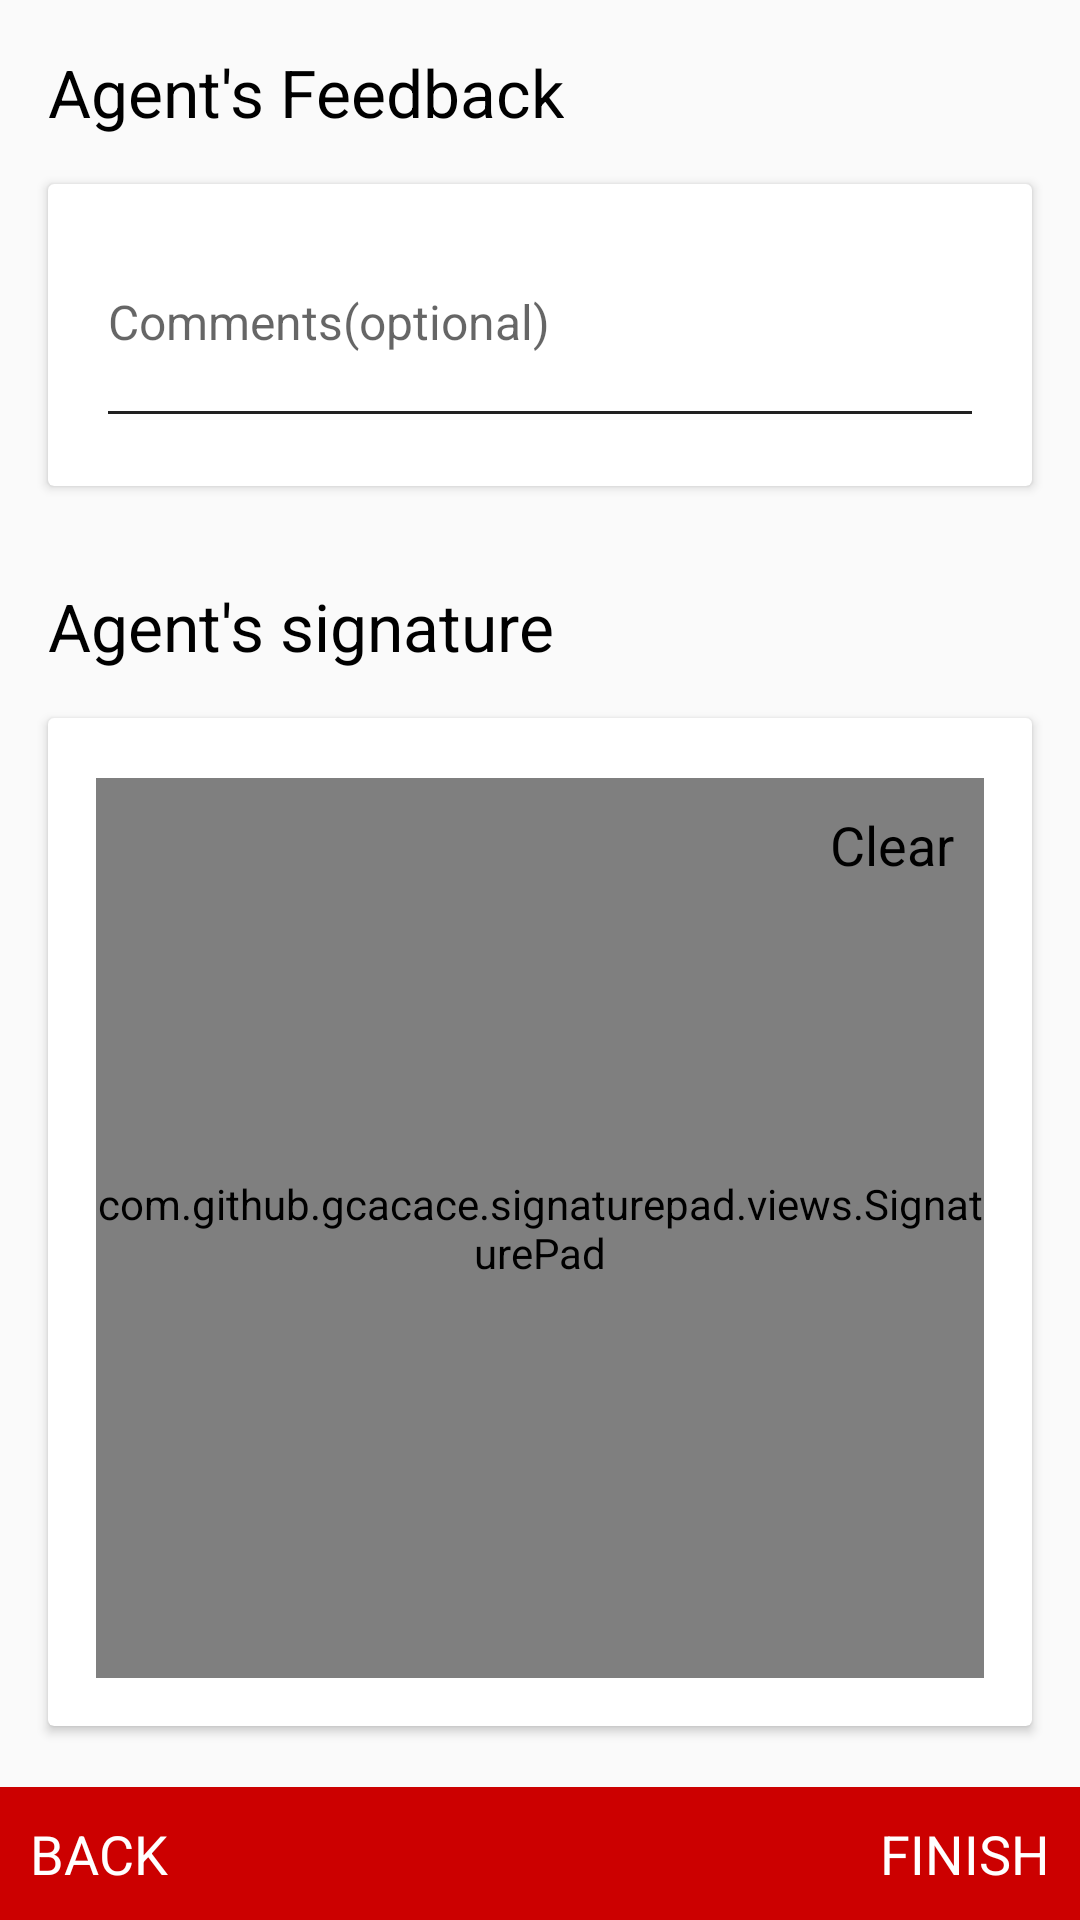

This screen was rendered from an Android layout file. Write that file and the resources it references.
<!-- AndroidManifest.xml: application theme AppTheme -->
<!-- res/layout/fragment_form16.xml -->
<LinearLayout xmlns:android="http://schemas.android.com/apk/res/android"
    xmlns:app="http://schemas.android.com/apk/res-auto"
    xmlns:tools="http://schemas.android.com/tools"
    android:layout_width="match_parent"
    android:layout_height="match_parent"
    android:orientation="vertical"
    tools:context=".fragment.Form_1.Form14">

    <ScrollView
        android:layout_width="match_parent"
        android:layout_height="0dp"
        android:layout_weight="1">

        <LinearLayout
            android:layout_width="match_parent"
            android:layout_height="wrap_content"
            android:orientation="vertical">

            <TextView
                android:layout_width="wrap_content"
                android:layout_height="wrap_content"
                android:layout_marginLeft="16dp"
                android:layout_marginTop="16dp"
                android:text="Agent's Feedback"
                android:textColor="#000"
                android:textSize="22sp" />

            <android.support.v7.widget.CardView
                android:layout_width="match_parent"
                android:layout_height="wrap_content"
                android:layout_margin="16dp"
                android:background="#fff">

                <LinearLayout
                    android:layout_width="match_parent"
                    android:layout_height="wrap_content"
                    android:orientation="vertical"
                    android:padding="16dp">

                    <android.support.design.widget.TextInputLayout
                        android:layout_width="match_parent"
                        android:layout_height="wrap_content">

                        <EditText
                            android:id="@+id/agentFeedback"
                            android:layout_width="match_parent"
                            android:layout_height="wrap_content"
                            android:gravity="left|top"
                            android:hint="Comments(optional)"
                            android:minLines="2"
                            android:textColor="#000"
                            android:textColorHint="#787878"
                            android:textSize="16sp" />
                    </android.support.design.widget.TextInputLayout>


                </LinearLayout>
            </android.support.v7.widget.CardView>

            <TextView
                android:layout_width="wrap_content"
                android:layout_height="wrap_content"
                android:layout_marginLeft="16dp"
                android:layout_marginTop="16dp"
                android:text="Agent's signature"

                android:textColor="#000"
                android:textSize="22sp" />

            <android.support.v7.widget.CardView
                android:layout_width="match_parent"
                android:layout_height="wrap_content"
                android:layout_margin="16dp"
                android:background="#fff">

                <LinearLayout
                    android:layout_width="match_parent"
                    android:layout_height="wrap_content"

                    android:orientation="vertical"
                    android:padding="16dp">

                    <FrameLayout
                        android:layout_width="match_parent"
                        android:layout_height="match_parent"
                        android:layout_marginTop="4dp">

                        <com.github.gcacace.signaturepad.views.SignaturePad
                            android:id="@+id/signature_pad"
                            android:layout_width="match_parent"
                            android:layout_height="300dp"

                            app:penColor="@android:color/black" />

                        <TextView
                            android:id="@+id/btnClear"
                            android:layout_width="wrap_content"
                            android:layout_height="wrap_content"
                            android:layout_gravity="right"
                            android:padding="10dp"
                            android:text="Clear"
                            android:textColor="@color/colorAccent"
                            android:textSize="18sp" />
                    </FrameLayout>
                </LinearLayout>
            </android.support.v7.widget.CardView>
        </LinearLayout>
    </ScrollView>

    <RelativeLayout
        android:layout_width="match_parent"
        android:layout_height="wrap_content"
        android:layout_gravity="bottom"
        android:background="@color/primaryColorDark">

        <TextView
            android:id="@+id/back"
            android:layout_width="wrap_content"
            android:layout_height="wrap_content"
            android:layout_alignParentLeft="true"
            android:padding="10dp"
            android:text="BACK"
            android:textColor="#fff"
            android:textSize="18sp" />

        <TextView
            android:id="@+id/finish"
            android:layout_width="wrap_content"
            android:layout_height="wrap_content"
            android:layout_alignParentRight="true"
            android:padding="10dp"
            android:text="FINISH"
            android:textColor="#fff"
            android:textSize="18sp" />
    </RelativeLayout>

</LinearLayout>
<!-- resources referenced by this layout -->
<resources>
  <color name="colorAccent">#000</color>
  <color name="primaryColorDark">#cc0000</color>
  <style name="AppTheme" parent="AppTheme.Base">
  
      </style>
  <style name="AppTheme.Base" parent="Theme.AppCompat.Light.NoActionBar">
  
          <item name="colorPrimary">@color/primaryColor</item>
          <item name="colorPrimaryDark">@color/primaryColorDark</item>
          <item name="colorAccent">@color/colorAccent</item>
          <item name="android:textColorPrimary">@color/colorTextPrimary</item>
          <item name="android:textColorSecondary">@color/colorTextSecondary</item>
          <item name="drawerArrowStyle">@style/DrawerArrowStyle</item>
      </style>
  <color name="primaryColor">#cc0000</color>
  <color name="colorTextPrimary">#212121</color>
  <color name="colorTextSecondary">#212121</color>
  <style name="DrawerArrowStyle" parent="Widget.AppCompat.DrawerArrowToggle">
          <item name="spinBars">true</item>
          <item name="color">@android:color/white</item>
      </style>
</resources>
